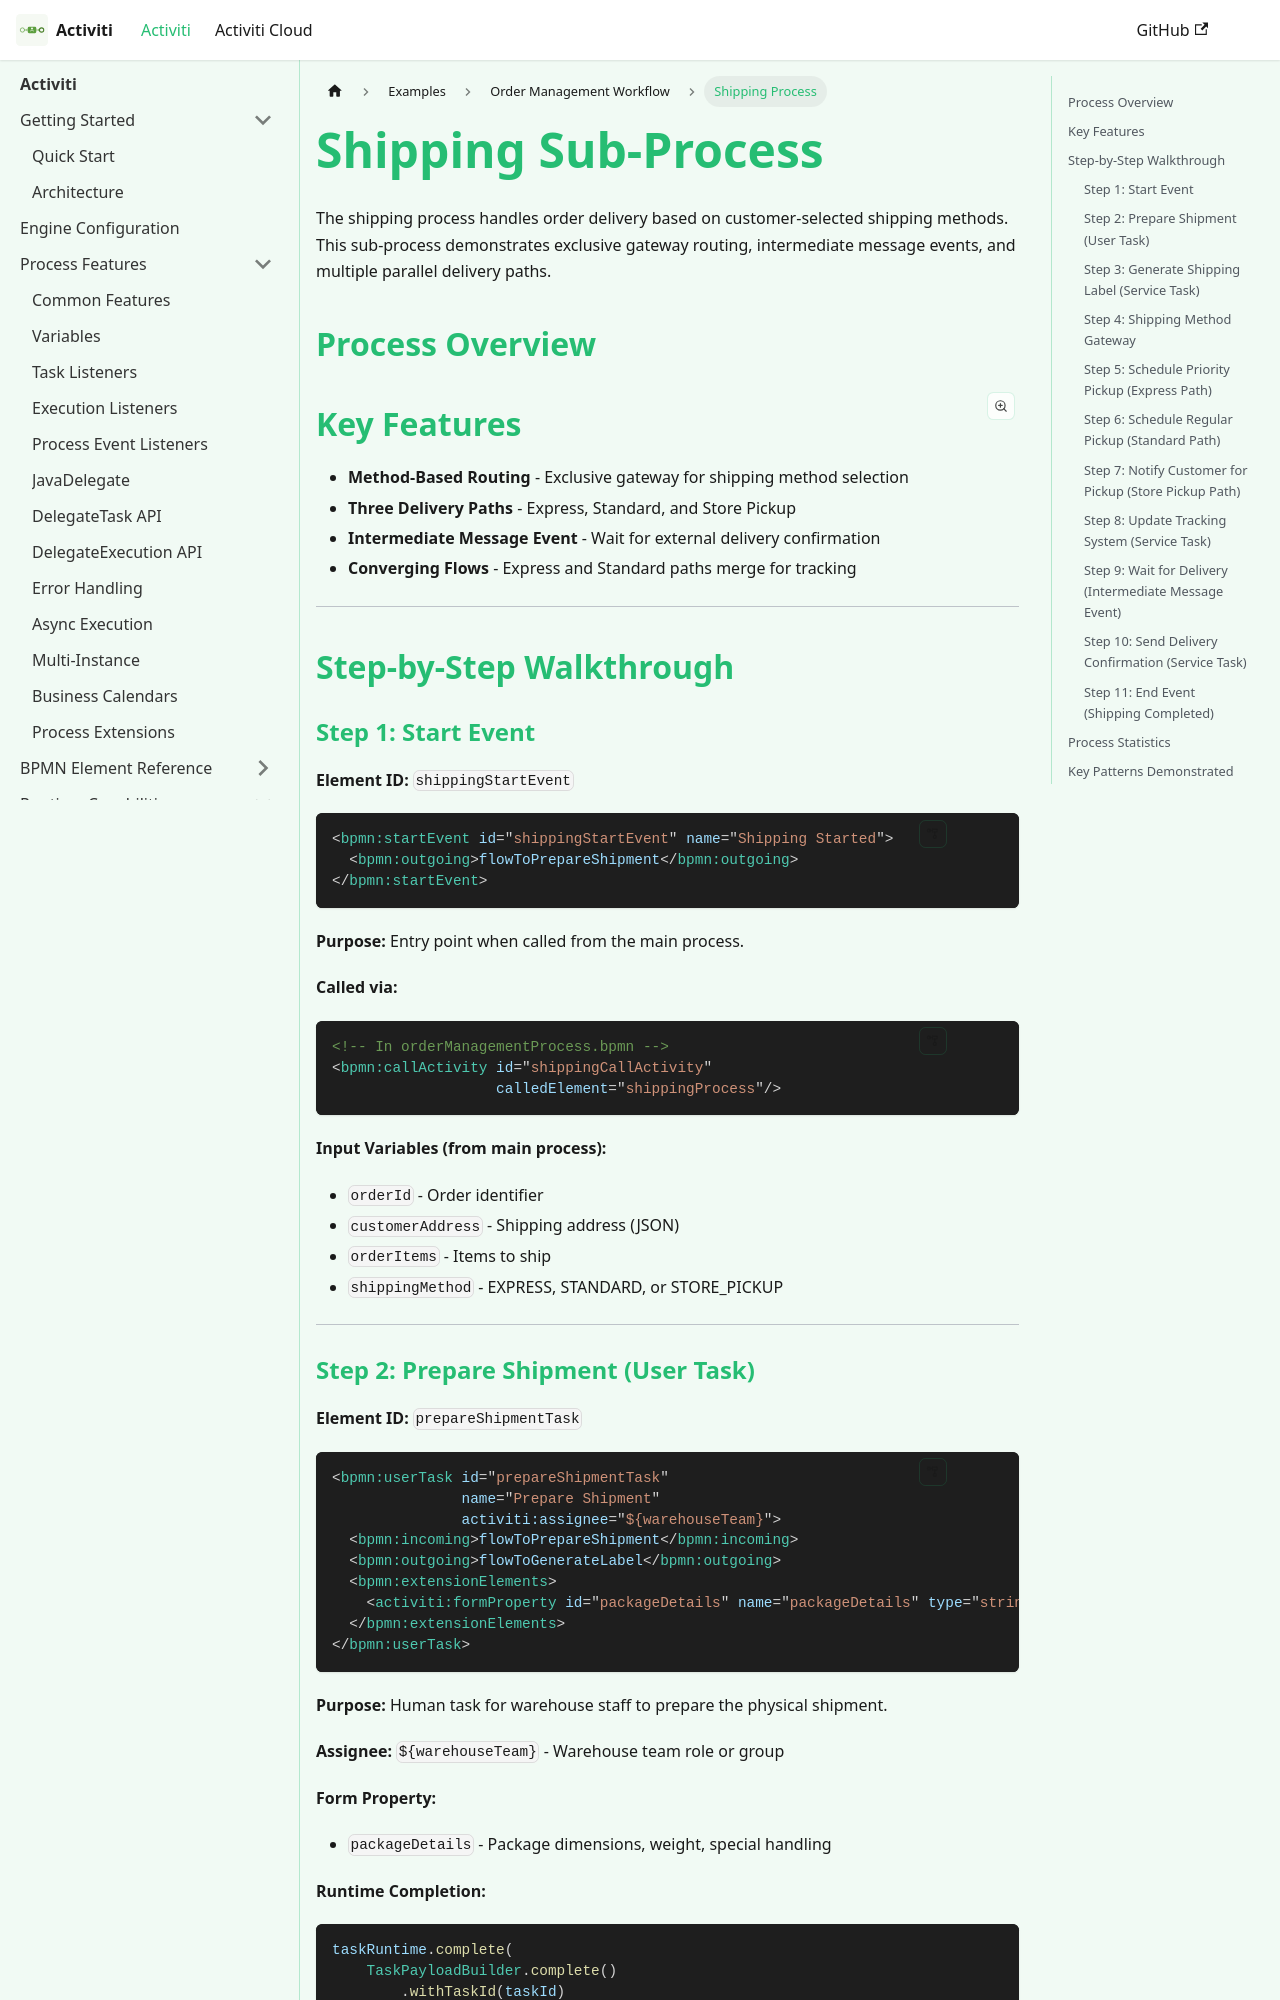

repository: CaptainGlac1er/activiti-documentation · page: docs/examples/order-management-workflow/shipping-process/index.html · generator: docusaurus

---
sidebar_label: Shipping Process
slug: /examples/order-management-workflow/shipping-process
title: "Order Management - Shipping Sub-Process"
description: "Shipping and delivery process with method-based routing, intermediate message events, and multiple delivery options."
---

# Shipping Sub-Process

The shipping process handles order delivery based on customer-selected shipping methods. This sub-process demonstrates exclusive gateway routing, intermediate message events, and multiple parallel delivery paths.

## Process Overview

```mermaid
flowchart TD
    Start([Start]) --> Prepare[Prepare Shipment]
    Prepare --> Label[Generate Shipping Label]
    Label --> MethodGateway{Shipping Method?}
    MethodGateway -->|Express| Priority[Schedule Priority Pickup]
    MethodGateway -->|Standard| Regular[Schedule Regular Pickup]
    MethodGateway -->|Store Pickup| Notify[Notify Customer for Pickup]
    Priority --> Tracking[Update Tracking]
    Regular --> Tracking
    Notify --> StoreEnd([End: Store Pickup])
    Tracking --> Wait([Wait for Delivery])
    Wait --> Confirm[Send Delivery Confirmation]
    Confirm --> Completed([End: Shipping Completed])
```

## Key Features

- **Method-Based Routing** - Exclusive gateway for shipping method selection
- **Three Delivery Paths** - Express, Standard, and Store Pickup
- **Intermediate Message Event** - Wait for external delivery confirmation
- **Converging Flows** - Express and Standard paths merge for tracking

---

## Step-by-Step Walkthrough

### Step 1: Start Event

**Element ID:** `shippingStartEvent`

```xml
<bpmn:startEvent id="shippingStartEvent" name="Shipping Started">
  <bpmn:outgoing>flowToPrepareShipment</bpmn:outgoing>
</bpmn:startEvent>
```

**Purpose:** Entry point when called from the main process.

**Called via:**
```xml
<!-- In orderManagementProcess.bpmn -->
<bpmn:callActivity id="shippingCallActivity" 
                   calledElement="shippingProcess"/>
```

**Input Variables (from main process):**
- `orderId` - Order identifier
- `customerAddress` - Shipping address (JSON)
- `orderItems` - Items to ship
- `shippingMethod` - EXPRESS, STANDARD, or STORE_PICKUP

---
